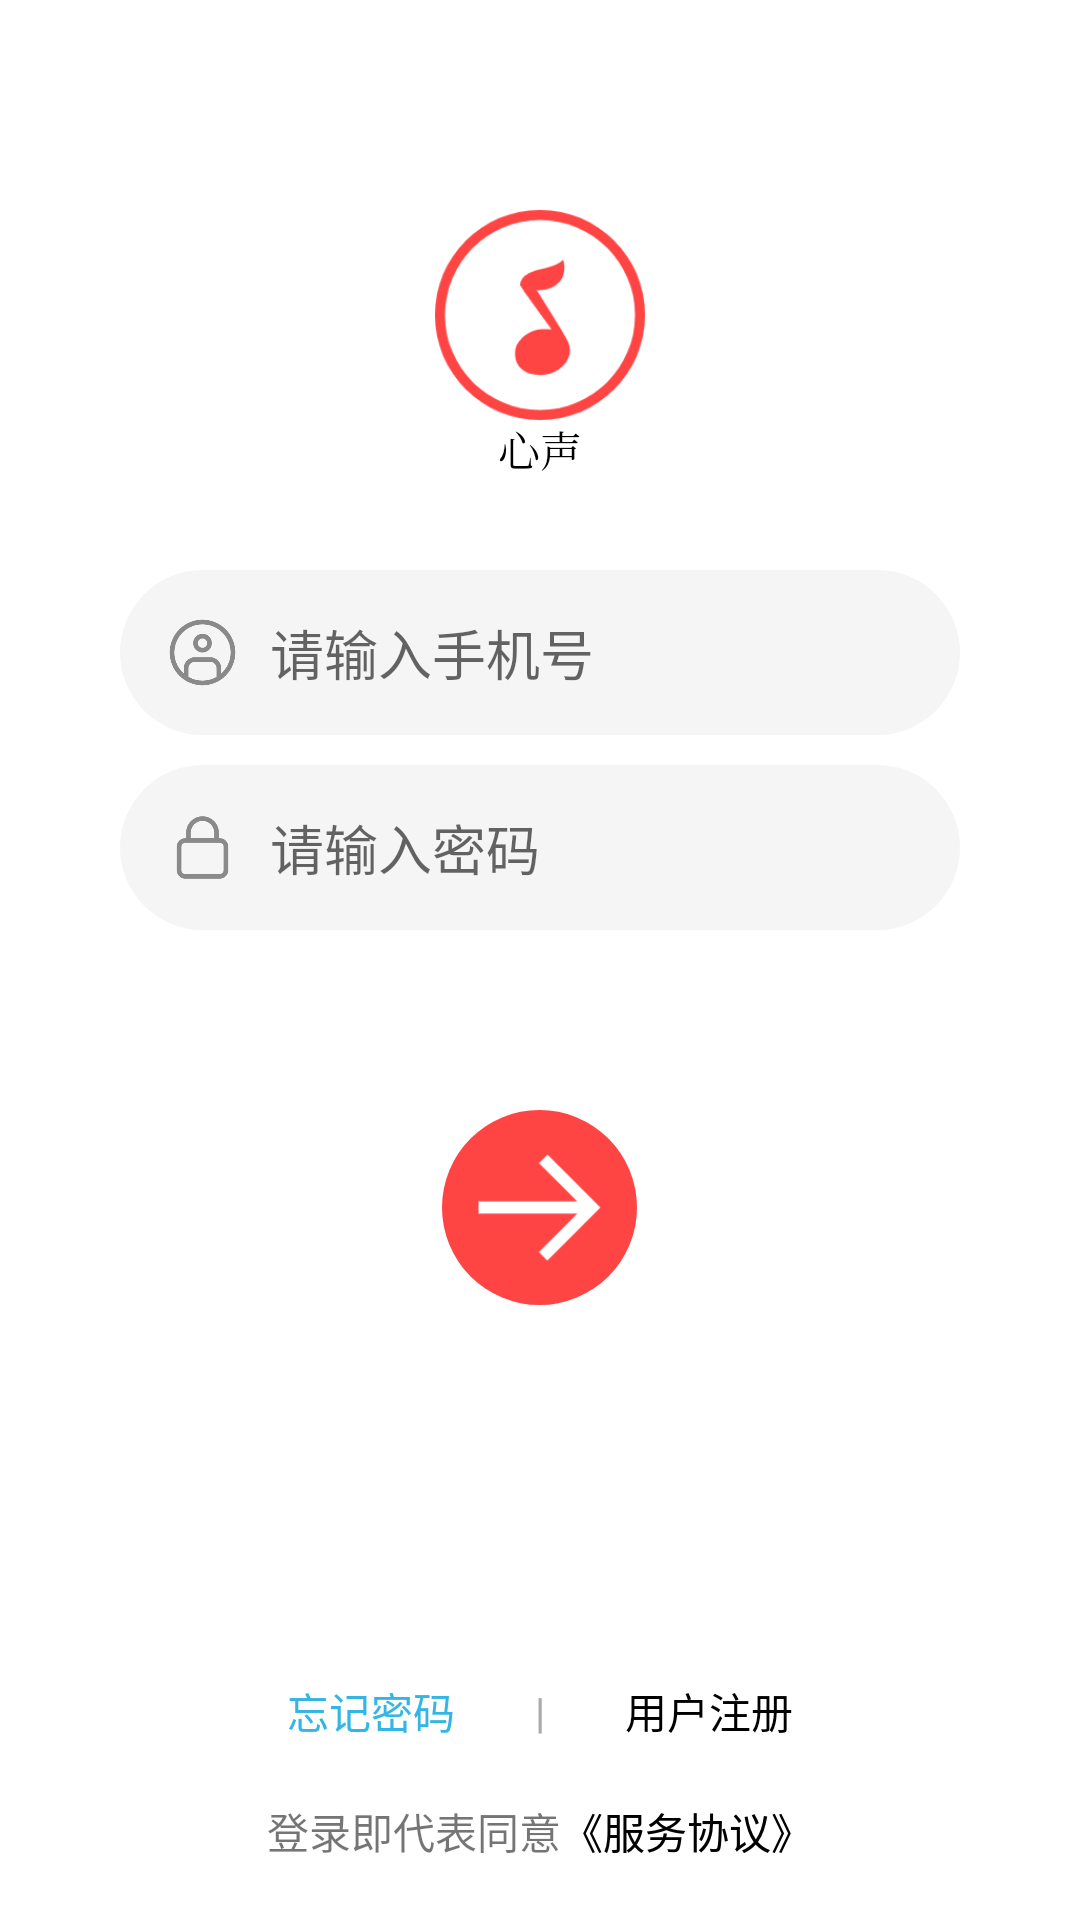

Here is an Android app screen rendered from its layout file. Give the layout XML and the strings, colors and styles it references.
<!-- AndroidManifest.xml: application theme AppTheme.NoActionBar -->
<!-- res/layout/activity_login.xml -->
<?xml version="1.0" encoding="utf-8"?>
<LinearLayout
    xmlns:android="http://schemas.android.com/apk/res/android"
    xmlns:tools="http://schemas.android.com/tools"
    android:layout_width="match_parent"
    android:layout_height="match_parent"
    tools:context=".View.activity.LoginActivity"
    android:background="@color/white"
    android:orientation="vertical">

    <RelativeLayout
        android:layout_width="match_parent"
        android:layout_height="@dimen/dp_0"
        android:layout_weight="1">
        <ImageView
            android:layout_alignParentBottom="true"
            android:layout_centerInParent="true"
            android:layout_marginBottom="@dimen/dp_20"
            android:src="@mipmap/app_icon"
            android:layout_width="@dimen/dp_70"
            android:layout_height="@dimen/dp_70"
            android:scaleType="centerCrop"/>

        <TextView
            android:layout_width="wrap_content"
            android:layout_height="wrap_content"
            android:text="@string/heartVoice"
            android:layout_alignParentBottom="true"
            android:layout_centerInParent="true"
            android:textColor="@color/black"
            android:typeface="serif" />

    </RelativeLayout>

    <LinearLayout
        android:layout_width="match_parent"
        android:layout_height="@dimen/dp_0"
        android:layout_marginLeft="@dimen/dp_40"
        android:layout_marginRight="@dimen/dp_40"
        android:layout_weight="1"
        android:orientation="vertical">

        <RelativeLayout
            android:layout_width="match_parent"
            android:layout_height="@dimen/dp_55"
            android:layout_marginTop="@dimen/dp_30">

            <EditText
                android:id="@+id/accountPhone"
                android:background="@drawable/shape_info_edittext"
                android:layout_width="match_parent"
                android:layout_height="@dimen/dp_55"
                android:paddingLeft="@dimen/dp_50"
                android:paddingRight="@dimen/dp_30"
                android:textColor="@color/black"
                android:hint="@string/outAccountNumber"
                android:maxLength="11"
                android:maxLines="1"
                android:inputType="number"/>

            <ImageView
                android:layout_centerVertical="true"
                android:layout_marginLeft="@dimen/dp_15"
                android:layout_width="@dimen/dp_25"
                android:layout_height="@dimen/dp_25"
                android:src="@mipmap/user_account"
                android:scaleType="centerCrop"/>

        </RelativeLayout>

        <RelativeLayout
            android:layout_width="match_parent"
            android:layout_height="@dimen/dp_55"
            android:layout_marginTop="@dimen/dp_10">

            <EditText
                android:id="@+id/outPassword"
                android:background="@drawable/shape_info_edittext"
                android:layout_width="match_parent"
                android:layout_height="@dimen/dp_55"
                android:paddingLeft="@dimen/dp_50"
                android:paddingRight="@dimen/dp_30"
                android:textColor="@color/black"
                android:hint="@string/outPassword"
                android:maxLength="16"
                android:maxLines="1"
                android:inputType="textPassword"/>

            <ImageView
                android:layout_centerVertical="true"
                android:layout_marginLeft="@dimen/dp_15"
                android:layout_width="@dimen/dp_25"
                android:layout_height="@dimen/dp_25"
                android:src="@mipmap/user_password"
                android:scaleType="centerCrop"/>

        </RelativeLayout>

    </LinearLayout>

    <RelativeLayout
        android:layout_width="match_parent"
        android:layout_height="@dimen/dp_0"
        android:layout_weight="2">

        <ImageButton
            android:id="@+id/goLogin"
            android:background="@drawable/shape_login_button"
            android:layout_width="@dimen/dp_65"
            android:layout_height="@dimen/dp_65"
            android:layout_centerHorizontal="true"
            android:src="@mipmap/go_login"
            android:scaleType="fitCenter"
            android:layout_marginTop="@dimen/dp_50" />

        <RelativeLayout
            android:layout_marginBottom="60dp"
            android:layout_alignParentBottom="true"
            android:layout_width="match_parent"
            android:layout_height="@dimen/dp_20"
            android:orientation="horizontal">

            <TextView
                android:id="@+id/split"
                android:layout_width="wrap_content"
                android:layout_height="wrap_content"
                android:layout_centerHorizontal="true"
                android:layout_alignParentBottom="true"
                android:text="|"
                android:textColor="@color/light_grey" />

            <TextView
                android:id="@+id/forgetPassword"
                android:layout_centerHorizontal="true"
                android:layout_alignRight="@+id/split"
                android:layout_width="wrap_content"
                android:layout_height="wrap_content"
                android:textColor="@color/blue"
                android:text="@string/forgtPassword"
                android:layout_marginRight="@dimen/dp_30" />

            <TextView
                android:id="@+id/userRegister"
                android:layout_centerHorizontal="true"
                android:layout_alignLeft="@+id/split"
                android:layout_width="wrap_content"
                android:layout_height="wrap_content"
                android:textColor="@color/black"
                android:text="@string/userRegister"
                android:layout_marginLeft="@dimen/dp_30" />

        </RelativeLayout>

        <RelativeLayout
            android:layout_marginBottom="20dp"
            android:layout_alignParentBottom="true"
            android:layout_width="match_parent"
            android:layout_height="@dimen/dp_20">

            <TextView
                android:id="@+id/approve"
                android:layout_centerHorizontal="true"
                android:layout_width="wrap_content"
                android:layout_height="wrap_content"
                android:text="@string/loginServiceApprove" />

            <TextView
                android:id="@+id/loginServiceApprove"
                android:layout_centerHorizontal="true"
                android:layout_width="wrap_content"
                android:layout_height="wrap_content"
                android:layout_alignRight="@+id/approve"
                android:textColor="@color/black"
                android:text="@string/serviceApprove" />

        </RelativeLayout>

    </RelativeLayout>

</LinearLayout>
<!-- resources referenced by this layout -->
<resources>
  <color name="black">@android:color/black</color>
  <color name="blue">@android:color/holo_blue_light</color>
  <color name="light_grey">@android:color/darker_gray</color>
  <color name="white">@android:color/white</color>
  <dimen name="dp_0">0dp</dimen>
  <dimen name="dp_10">10dp</dimen>
  <dimen name="dp_15">15dp</dimen>
  <dimen name="dp_20">20dp</dimen>
  <dimen name="dp_25">25dp</dimen>
  <dimen name="dp_30">30dp</dimen>
  <dimen name="dp_40">40dp</dimen>
  <dimen name="dp_50">50dp</dimen>
  <dimen name="dp_55">55dp</dimen>
  <dimen name="dp_65">65dp</dimen>
  <dimen name="dp_70">70dp</dimen>
  <!-- drawable shape_info_edittext (drawable) -->
  <?xml version="1.0" encoding="utf-8"?>
  <shape xmlns:android="http://schemas.android.com/apk/res/android">
      <solid android:color="@color/grey" />
      <corners android:radius="@dimen/dp_45"/>
  </shape>
  <!-- drawable shape_login_button (drawable) -->
  <?xml version="1.0" encoding="utf-8"?>
  <shape xmlns:android="http://schemas.android.com/apk/res/android">
      
      <corners android:radius="@dimen/dp_90" />
      
      <solid android:color="@color/red" />
  </shape>
  <!-- mipmap app_icon: png bitmap (mipmap-hdpi, 9276 bytes) -->
  <!-- mipmap go_login: png bitmap (mipmap-hdpi, 2330 bytes) -->
  <!-- mipmap user_account: png bitmap (mipmap-hdpi, 9176 bytes) -->
  <!-- mipmap user_password: png bitmap (mipmap-hdpi, 4570 bytes) -->
  <string name="forgtPassword">忘记密码</string>
  <string name="heartVoice">心声</string>
  <string name="loginServiceApprove">登录即代表同意《服务协议》</string>
  <string name="outAccountNumber">请输入手机号</string>
  <string name="outPassword">请输入密码</string>
  <string name="serviceApprove">《服务协议》</string>
  <string name="userRegister">用户注册</string>
  <style name="AppTheme.NoActionBar">
          <item name="windowActionBar">false</item>
          <item name="windowNoTitle">true</item>
      </style>
  <color name="grey">#F5F5F5</color>
  <dimen name="dp_45">45dp</dimen>
  <dimen name="dp_90">90dp</dimen>
  <color name="red">@android:color/holo_red_light</color>
</resources>
